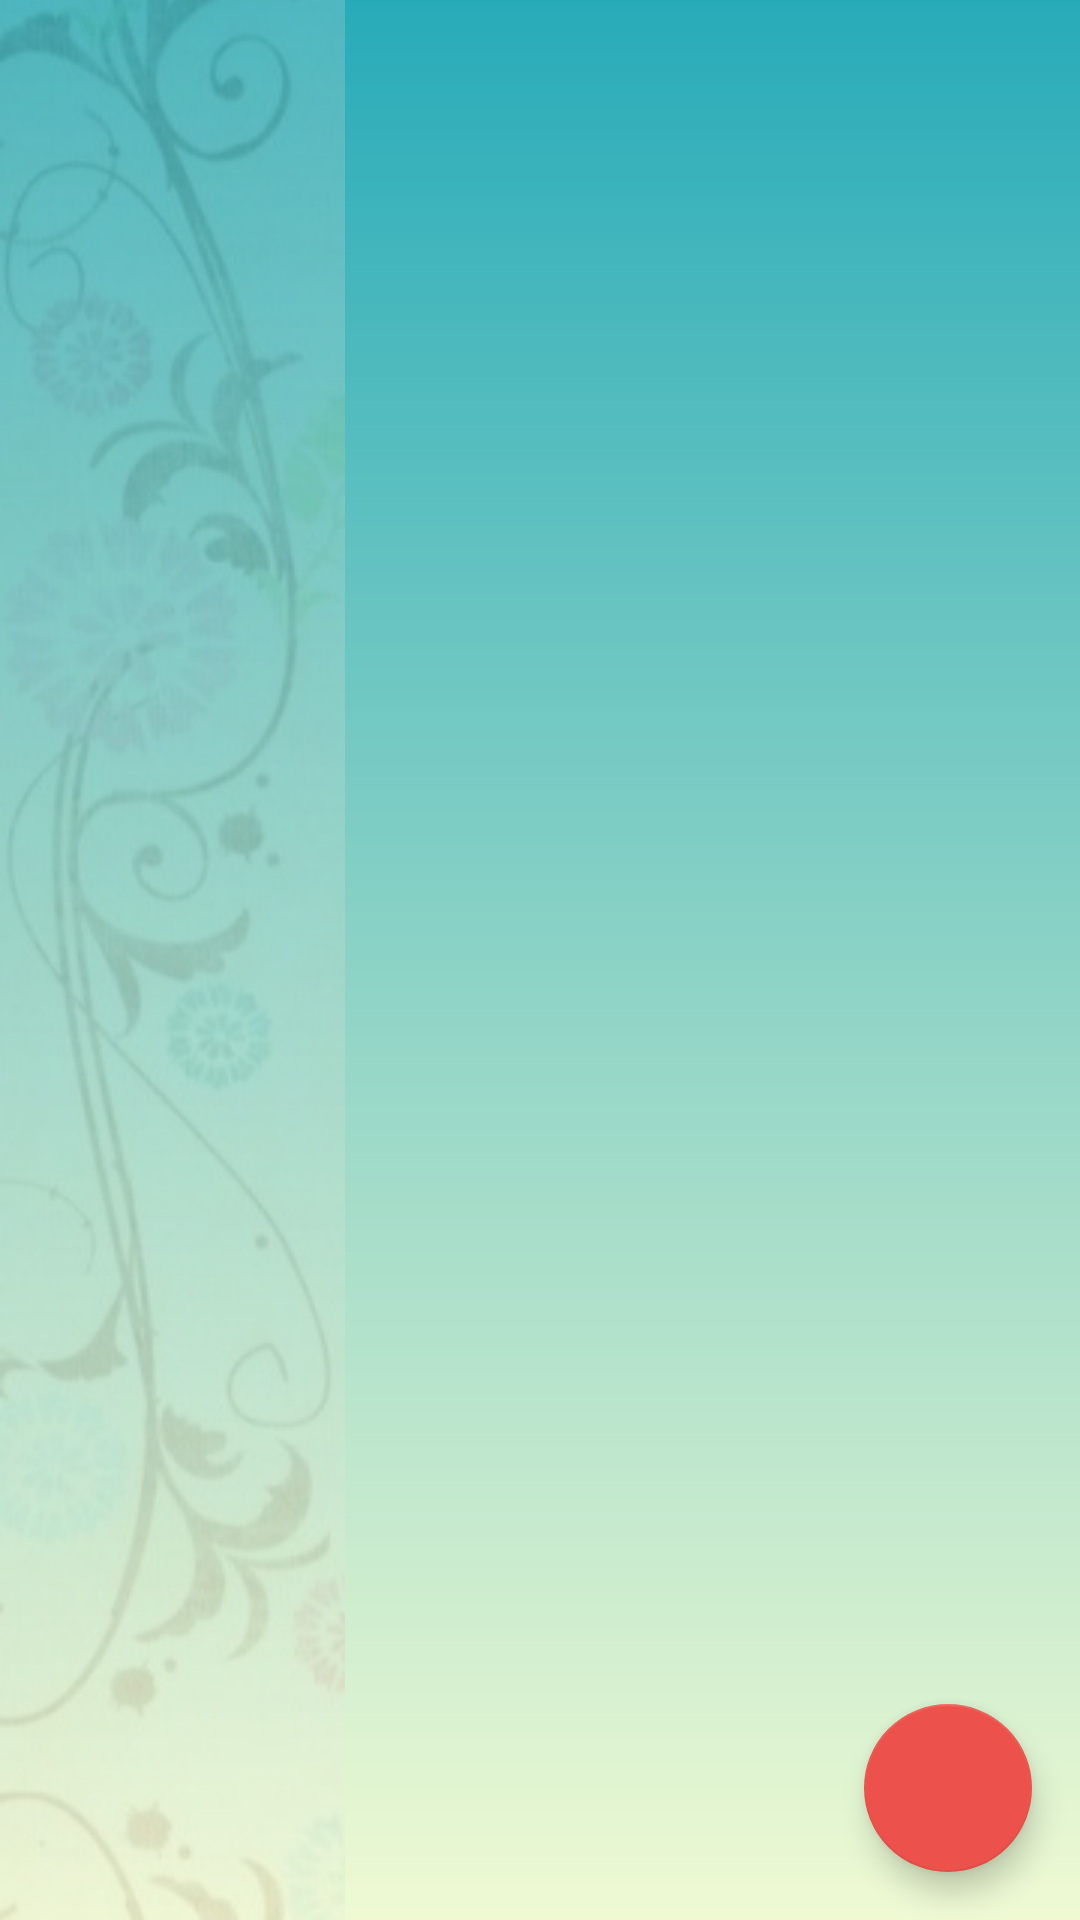

Produce the Android XML layout that renders to this screen, including the resource entries it uses.
<!-- AndroidManifest.xml: application theme Theme.Handmades -->
<!-- res/layout/fragment_customer_goods.xml -->
<?xml version="1.0" encoding="utf-8"?>
<androidx.constraintlayout.widget.ConstraintLayout xmlns:android="http://schemas.android.com/apk/res/android"
    android:layout_width="match_parent"
    android:layout_height="match_parent"
    xmlns:app="http://schemas.android.com/apk/res-auto">

    <ListView
        android:id="@+id/products_list"
        android:layout_width="match_parent"
        android:layout_height="match_parent"
        android:layout_marginHorizontal="8dp"
        android:layout_marginVertical="8dp"
        android:divider="@android:color/transparent"
        android:listSelector="@android:color/transparent"
        android:dividerHeight="15dp"/>

    <com.google.android.material.floatingactionbutton.FloatingActionButton
        android:id="@+id/btn_cart"
        android:layout_width="wrap_content"
        android:layout_height="wrap_content"
        android:layout_gravity="end|bottom"
        android:layout_margin="16dp"
        android:src="@drawable/baseline_shopping_cart_24"
        app:layout_constraintBottom_toBottomOf="parent"
        app:layout_constraintEnd_toEndOf="parent"
        app:maxImageSize="32dp" />

</androidx.constraintlayout.widget.ConstraintLayout>
<!-- resources referenced by this layout -->
<resources>
  <style name="Theme.Handmades" parent="Theme.MaterialComponents.DayNight.DarkActionBar">
          
          <item name="colorPrimary">@color/m_teal</item>
          <item name="colorPrimaryVariant">@color/teal_dark</item>
          <item name="colorOnPrimary">@color/white</item>
          
          <item name="colorSecondary">@color/mark</item>
          <item name="colorSecondaryVariant">@color/teal_light</item>
          <item name="colorOnSecondary">@color/white</item>
          
          <item name="android:statusBarColor" tools:targetApi="l">?attr/colorPrimaryVariant</item>
          
          <item name="android:windowBackground">@drawable/background</item>
      </style>
  <color name="m_teal">#FF28ABB9</color>
  <color name="teal_dark">#FF34626C</color>
  <color name="white">#FFFFFFFF</color>
  <color name="mark">#FFEC524B</color>
  <color name="teal_light">#4DB6AC</color>
  <!-- drawable background (drawable) -->
  <?xml version="1.0" encoding="utf-8"?>
  <layer-list xmlns:android="http://schemas.android.com/apk/res/android">
      <item android:drawable="@drawable/bg_gradient"/>
      <item>
          <bitmap
              android:src="@drawable/left_pattern"
              android:gravity="left"/>
      </item>
  </layer-list>
  <!-- drawable bg_gradient (drawable) -->
  <?xml version="1.0" encoding="utf-8"?>
  <shape
      xmlns:android="http://schemas.android.com/apk/res/android"
      android:shape="rectangle">
      <gradient
          android:angle="90"
          android:startColor="@color/light"
          android:endColor="@color/m_teal"/>
  </shape>
  <!-- drawable left_pattern: png bitmap (drawable, 94343 bytes) -->
  <color name="light">#FFEFFAD3</color>
</resources>
